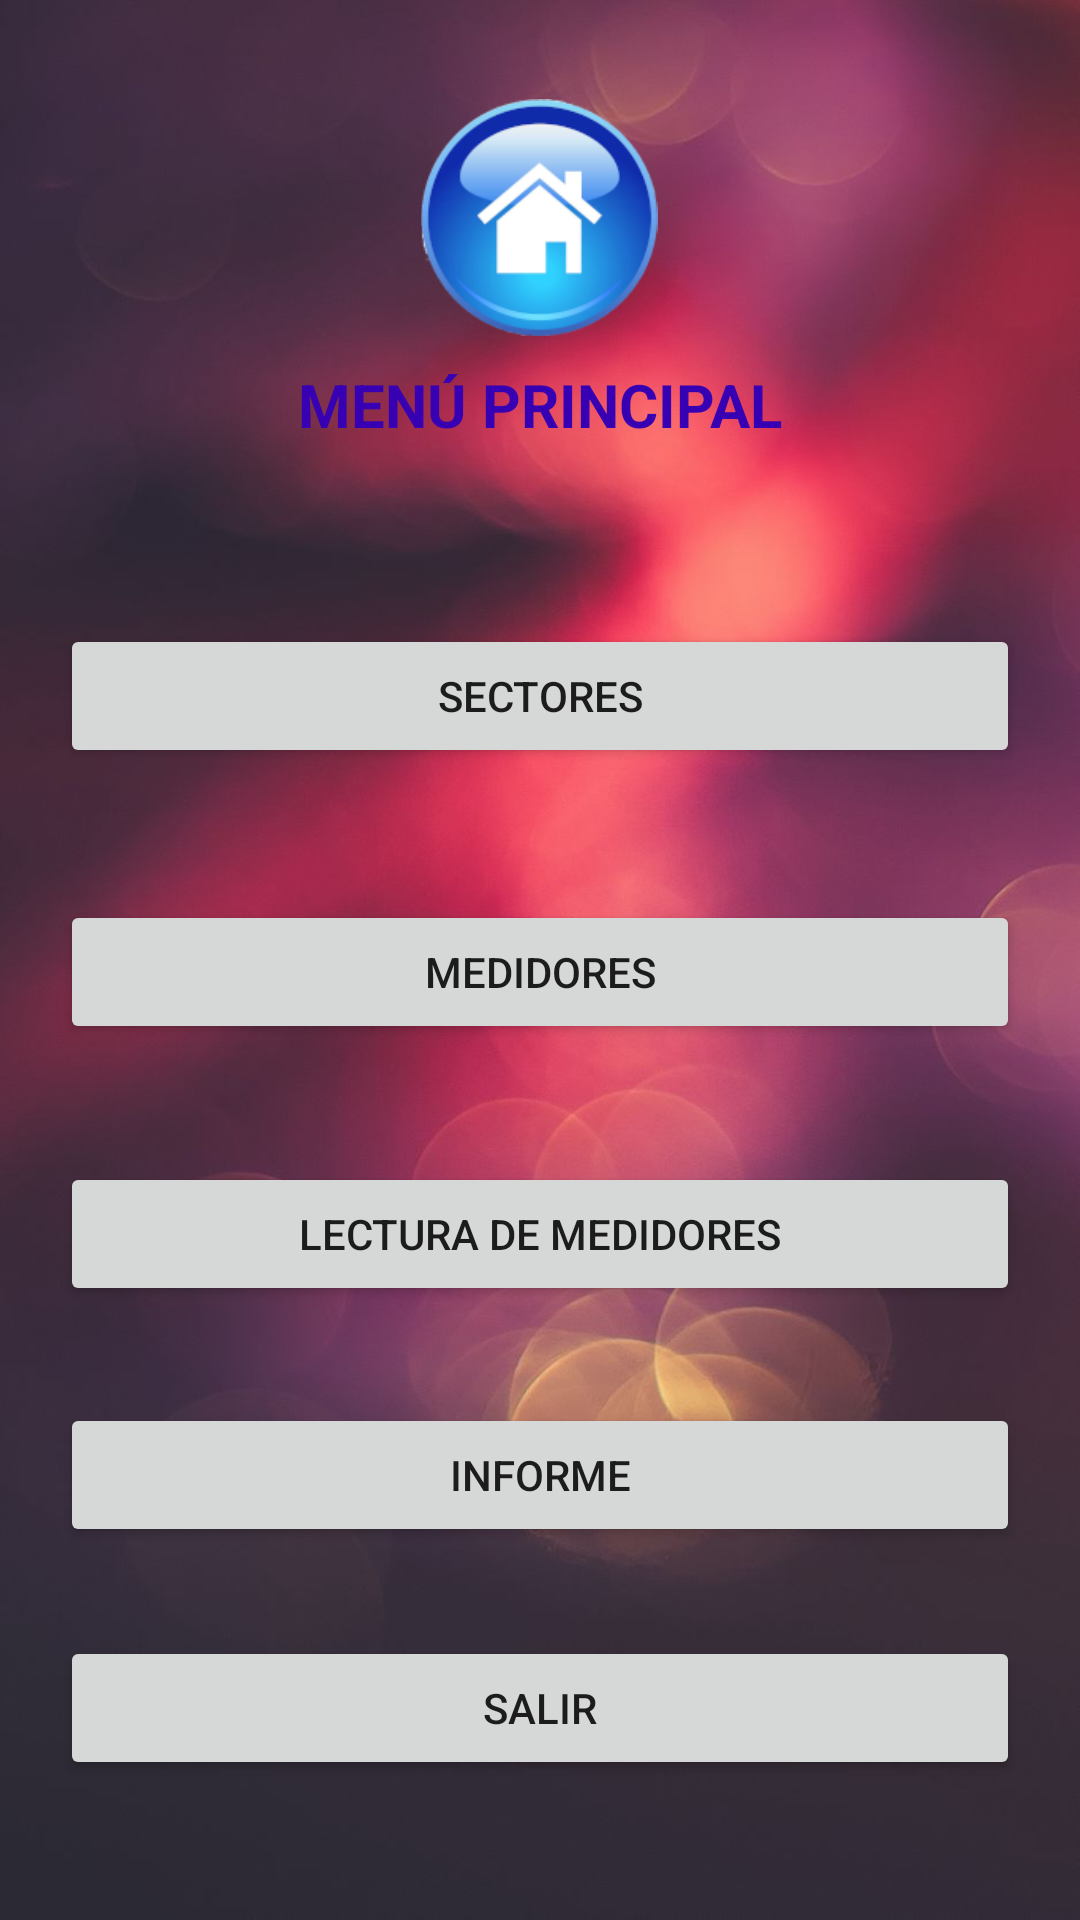

Produce the Android XML layout that renders to this screen, including the resource entries it uses.
<!-- AndroidManifest.xml: application theme Theme.PCM_JZQ -->
<!-- res/layout/activity_main.xml -->
<?xml version="1.0" encoding="utf-8"?>
<androidx.constraintlayout.widget.ConstraintLayout xmlns:android="http://schemas.android.com/apk/res/android"
    xmlns:app="http://schemas.android.com/apk/res-auto"
    xmlns:tools="http://schemas.android.com/tools"
    android:layout_width="match_parent"
    android:layout_height="match_parent"
    android:background="@drawable/nuevo_medidor_background"
    tools:context=".MainActivity">

    <TextView
        android:id="@+id/textView5"
        android:layout_width="wrap_content"
        android:layout_height="wrap_content"
        android:text="MENÚ PRINCIPAL"
        android:textColor="@color/purple_700"
        android:textSize="20sp"
        android:textStyle="bold"
        app:layout_constraintBottom_toBottomOf="parent"
        app:layout_constraintEnd_toEndOf="parent"
        app:layout_constraintStart_toStartOf="parent"
        app:layout_constraintTop_toTopOf="parent"
        app:layout_constraintVertical_bias="0.198" />

    <Button
        android:id="@+id/button"
        android:layout_width="0dp"
        android:layout_height="wrap_content"
        android:layout_marginStart="20dp"
        android:layout_marginEnd="20dp"
        android:layout_marginBottom="44dp"
        android:onClick="fn_CargarSectoresActivity"
        android:text="Sectores"
        app:layout_constraintBottom_toTopOf="@+id/button2"
        app:layout_constraintEnd_toEndOf="parent"
        app:layout_constraintHorizontal_bias="1.0"
        app:layout_constraintStart_toStartOf="parent"
        app:layout_constraintTop_toTopOf="parent"
        app:layout_constraintVertical_bias="1.0" />

    <Button
        android:id="@+id/button2"
        android:layout_width="0dp"
        android:layout_height="wrap_content"
        android:layout_marginStart="20dp"
        android:layout_marginEnd="20dp"
        android:onClick="frmIrAMedidoresAtivity"
        android:text="Medidores"
        app:layout_constraintBottom_toTopOf="@+id/button3"
        app:layout_constraintEnd_toEndOf="parent"
        app:layout_constraintHorizontal_bias="0.0"
        app:layout_constraintStart_toStartOf="parent"
        app:layout_constraintTop_toTopOf="parent"
        app:layout_constraintVertical_bias="0.884" />

    <Button
        android:id="@+id/button3"
        android:layout_width="0dp"
        android:layout_height="wrap_content"
        android:layout_marginStart="20dp"
        android:layout_marginEnd="20dp"
        android:onClick="frmIrALecturaMedidoresAtivity"
        android:text="Lectura de Medidores"
        app:layout_constraintBottom_toBottomOf="parent"
        app:layout_constraintEnd_toEndOf="parent"
        app:layout_constraintHorizontal_bias="0.0"
        app:layout_constraintStart_toStartOf="parent"
        app:layout_constraintTop_toTopOf="parent"
        app:layout_constraintVertical_bias="0.654" />

    <Button
        android:id="@+id/button4"
        android:layout_width="0dp"
        android:layout_height="wrap_content"
        android:layout_marginStart="20dp"
        android:layout_marginEnd="20dp"
        android:onClick="frmRegresarSalir"
        android:text="Salir"
        app:layout_constraintBottom_toBottomOf="parent"
        app:layout_constraintEnd_toEndOf="parent"
        app:layout_constraintHorizontal_bias="0.0"
        app:layout_constraintStart_toStartOf="parent"
        app:layout_constraintTop_toBottomOf="@+id/button3"
        app:layout_constraintVertical_bias="0.702" />

    <Button
        android:id="@+id/button5"
        android:layout_width="0dp"
        android:layout_height="wrap_content"
        android:layout_marginStart="20dp"
        android:layout_marginEnd="20dp"
        android:onClick="frmIrAInformeAtivity"
        android:text="Informe"
        app:layout_constraintBottom_toTopOf="@+id/button4"
        app:layout_constraintEnd_toEndOf="parent"
        app:layout_constraintHorizontal_bias="0.0"
        app:layout_constraintStart_toStartOf="parent"
        app:layout_constraintTop_toBottomOf="@+id/button3"
        app:layout_constraintVertical_bias="0.523" />

    <ImageView
        android:id="@+id/imageView7"
        android:layout_width="120dp"
        android:layout_height="79dp"
        app:layout_constraintBottom_toTopOf="@+id/textView5"
        app:layout_constraintEnd_toEndOf="parent"
        app:layout_constraintHorizontal_bias="0.498"
        app:layout_constraintStart_toStartOf="parent"
        app:layout_constraintTop_toTopOf="parent"
        app:layout_constraintVertical_bias="0.783"
        app:srcCompat="@drawable/home1" />

</androidx.constraintlayout.widget.ConstraintLayout>
<!-- resources referenced by this layout -->
<resources>
  <color name="purple_700">#FF3700B3</color>
  <!-- drawable home1: png bitmap (drawable, 35343 bytes) -->
  <!-- drawable nuevo_medidor_background: png bitmap (drawable, 60844 bytes) -->
  <style name="Theme.PCM_JZQ" parent="Theme.MaterialComponents.DayNight.DarkActionBar">
          
          <item name="colorPrimary">@color/purple_500</item>
          <item name="colorPrimaryVariant">@color/purple_700</item>
          <item name="colorOnPrimary">@color/white</item>
          
          <item name="colorSecondary">@color/teal_200</item>
          <item name="colorSecondaryVariant">@color/teal_700</item>
          <item name="colorOnSecondary">@color/black</item>
          
          <item name="android:statusBarColor" tools:targetApi="l">?attr/colorPrimaryVariant</item>
          
      </style>
  <color name="purple_500">#FF6200EE</color>
  <color name="white">#FFFFFFFF</color>
  <color name="teal_200">#FF03DAC5</color>
  <color name="teal_700">#FF018786</color>
  <color name="black">#FF000000</color>
</resources>
